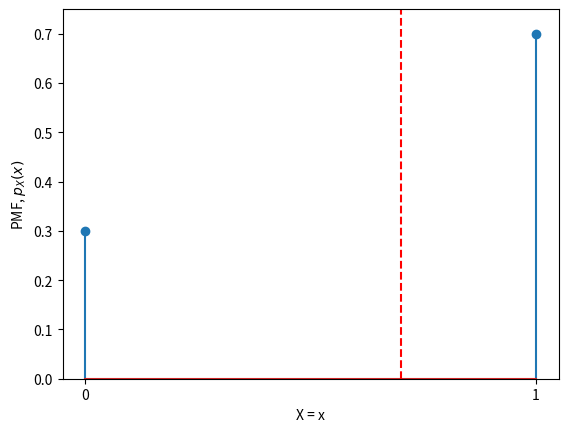
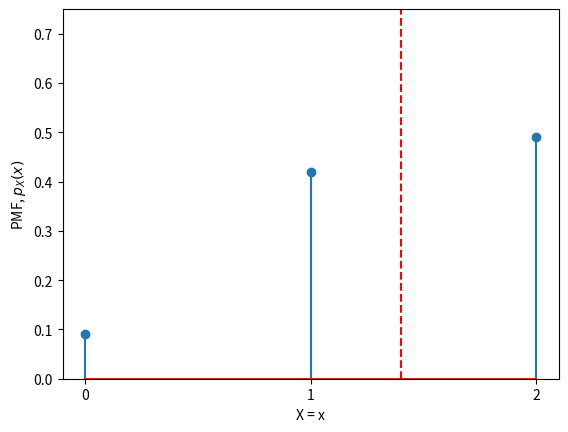
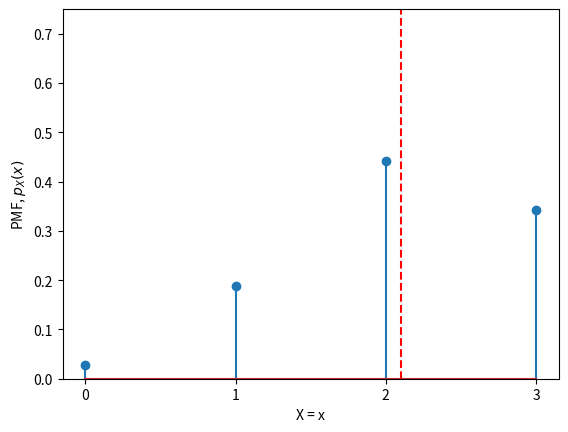
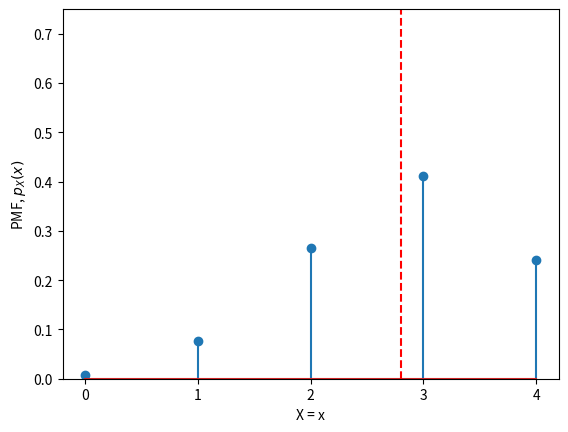
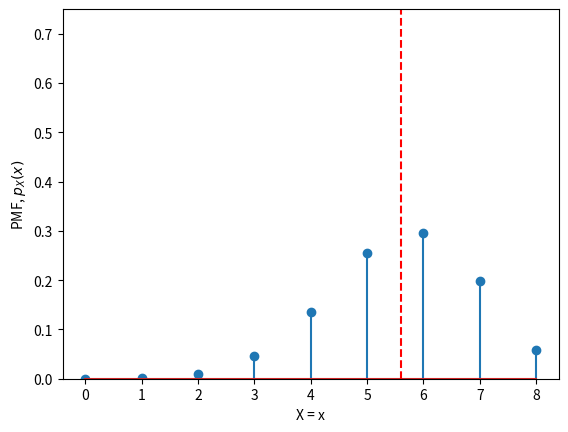
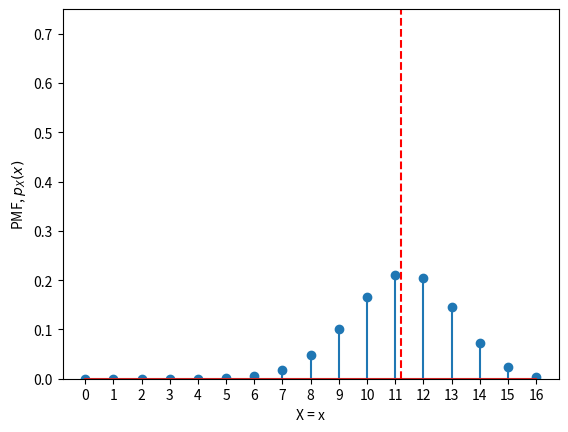
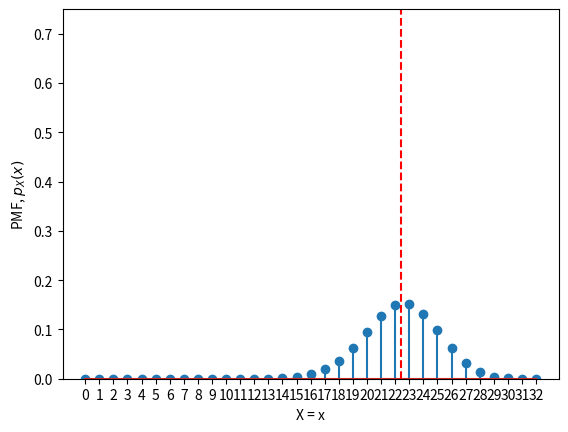
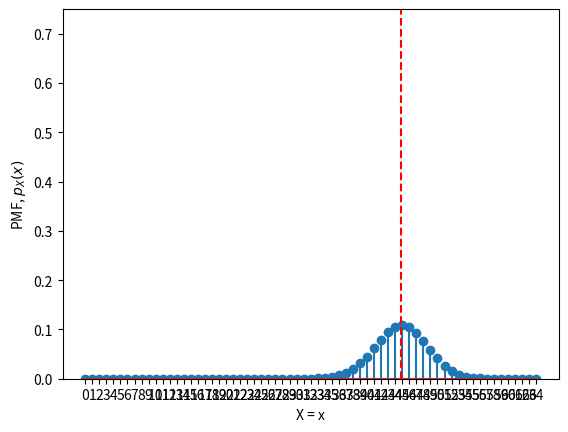

Write Python code to recreate these figures, in order.


###############
# Authored by Weisheng Jiang
# Book 5  |  From Basic Arithmetic to Machine Learning
# Published and copyrighted by Tsinghua University Press
# Beijing, China, 2022
###############

from scipy.stats import binom
import matplotlib.pyplot as plt
import numpy as np

KK = [1,2,3,4,8,16,32,64]
p = 0.7 # 0.5

for K in KK:
    
    x = np.arange(0, K + 1)
    
    p_x= binom.pmf(x, K, p)
    
    E_x = np.sum(p_x*x)
    
    fig, ax = plt.subplots()
    plt.stem(x, p_x)
    plt.axvline(x = E_x, color = 'r', linestyle = '--')
    
    plt.xticks(np.arange(K+1))
    plt.xlabel('X = x')
    plt.ylabel('PMF, $p_X(x)$')
    plt.ylim([0,p +0.05])
